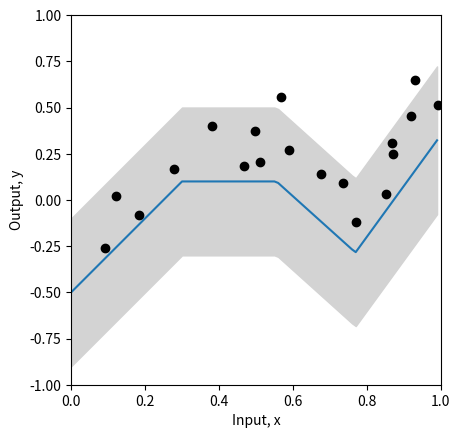
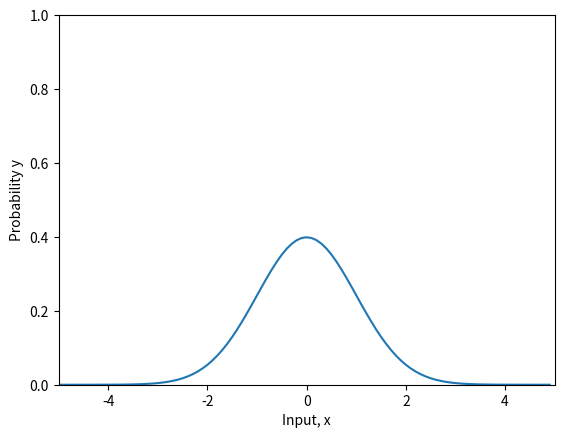
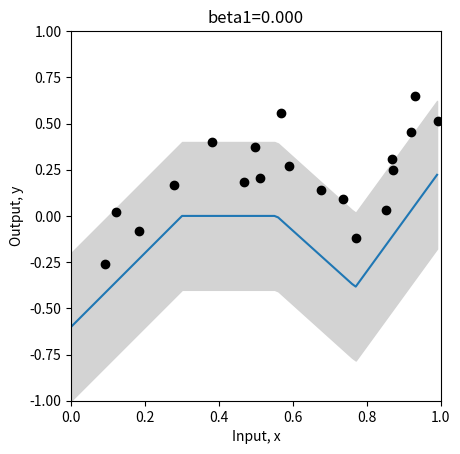
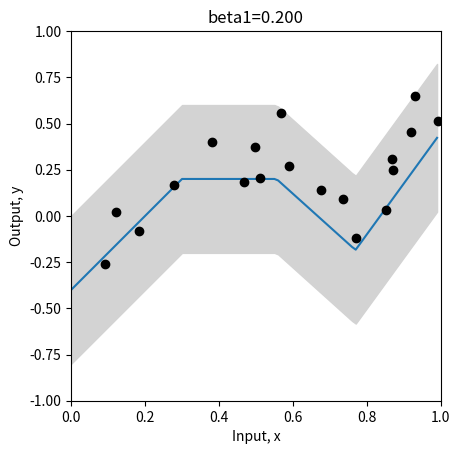
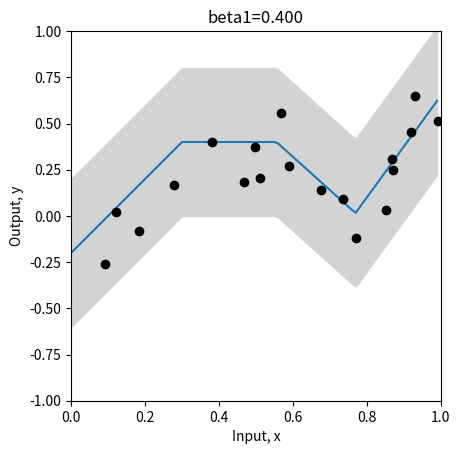
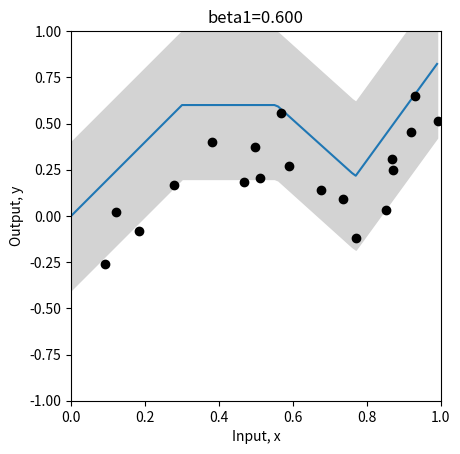
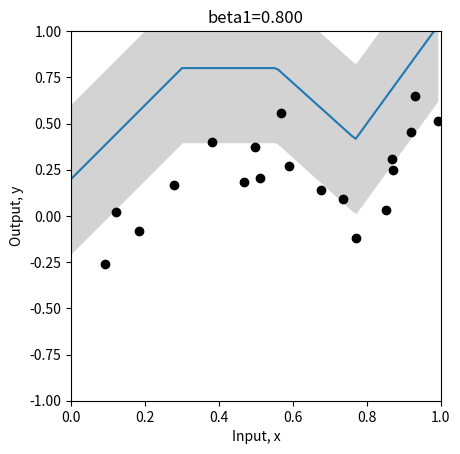
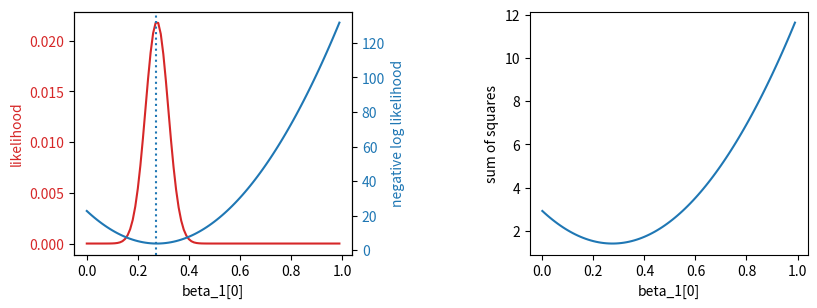
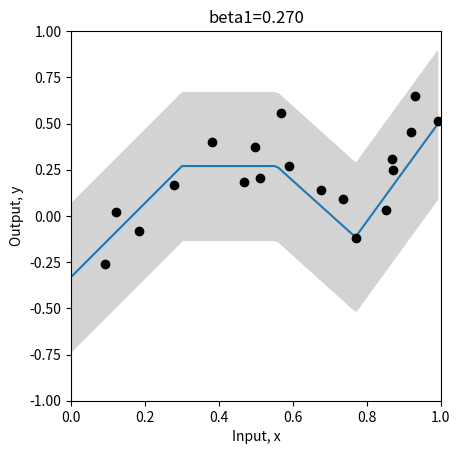
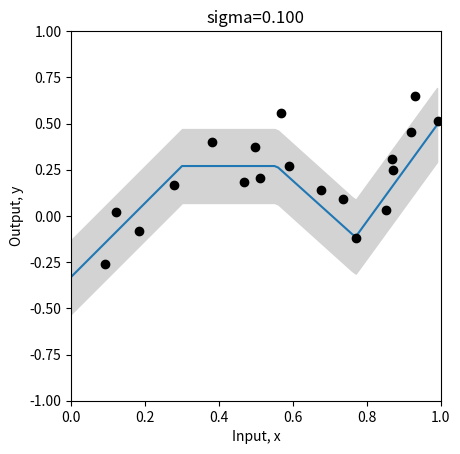
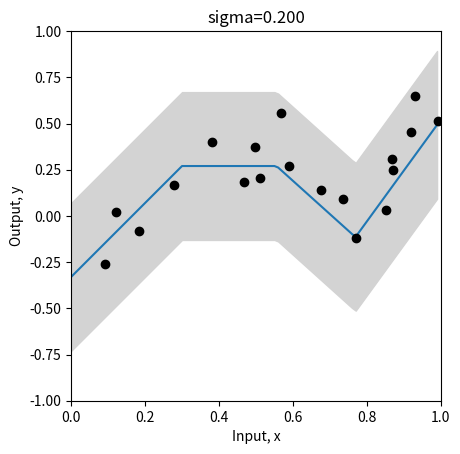
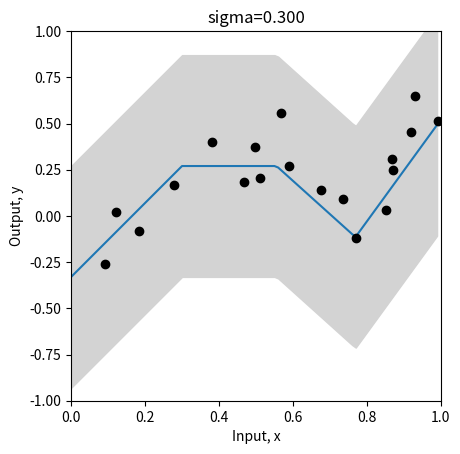
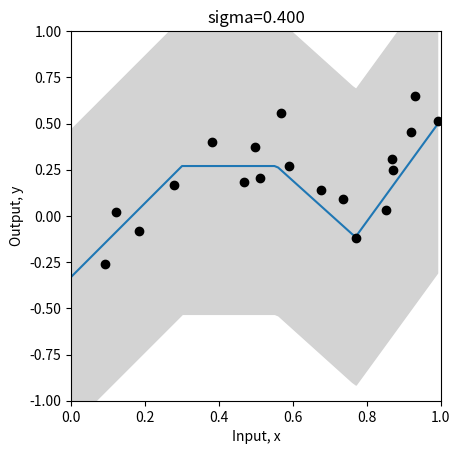
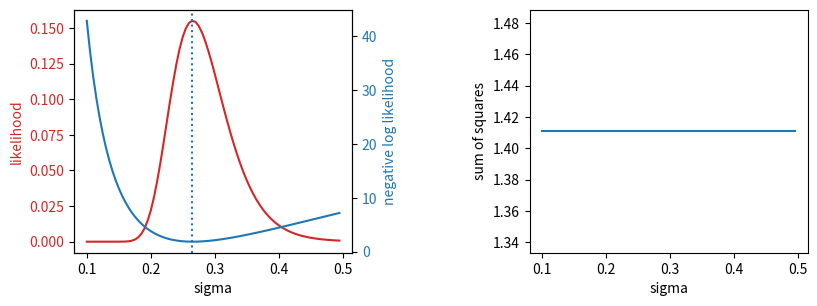
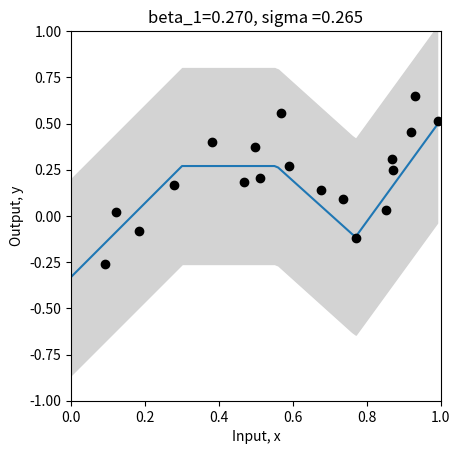

Generate these figures, in order, with matplotlib:
import numpy as np
import matplotlib.pyplot as plt

# Define the Rectified Linear Unit (ReLU) function
def ReLU(preactivation):
  activation = preactivation.clip(0.0)
  return activation

# Define a shallow neural network
def shallow_nn(x, beta_0, omega_0, beta_1, omega_1):
    # Ensure that input data is (1 x n_data) array
    n_data = x.size
    x = np.reshape(x,(1,n_data))

    # Compute the hidden unit using matrix multiplication for the input array
    h1 = ReLU(np.matmul(beta_0,np.ones((1,n_data))) + np.matmul(omega_0,x))

    # Compute the output of the shallow neural network using matrix multiplication for the input array
    y = np.matmul(beta_1,np.ones((1,n_data))) + np.matmul(omega_1,h1)
    return y 

# Define a function to define the parameters
def get_parameters():
  beta_0 = np.zeros((3,1));  # formerly theta_x0
  omega_0 = np.zeros((3,1)); # formerly theta_x1
  beta_1 = np.zeros((1,1));  # formerly phi_0
  omega_1 = np.zeros((1,3)); # formerly phi_x

  beta_0[0,0] = 0.3; beta_0[1,0] = -1.0; beta_0[2,0] = -0.5
  omega_0[0,0] = -1.0; omega_0[1,0] = 1.8; omega_0[2,0] = 0.65
  beta_1[0,0] = 0.1
  omega_1[0,0] = -2.0; omega_1[0,1] = -1.0; omega_1[0,2] = 7.0

  return beta_0, omega_0, beta_1, omega_1

# Define a function to plot the data
def plot_univariate_regression(x_model, y_model, x_data = None, y_data = None, sigma_model = None, title= None):
  # Format input and output data to 1D arrays
  x_model = np.squeeze(x_model)
  y_model = np.squeeze(y_model)

  fig, ax = plt.subplots()
  ax.plot(x_model,y_model)
  if sigma_model is not None:
    ax.fill_between(x_model, y_model-2*sigma_model, y_model+2*sigma_model, color='lightgray')
  ax.set_xlabel(r'Input, x'); ax.set_ylabel(r'Output, y')
  ax.set_xlim([0,1]);ax.set_ylim([-1,1])
  ax.set_aspect(0.5)
  if title is not None:
    ax.set_title(title)
  if x_data is not None:
    ax.plot(x_data, y_data, 'ko')
  plt.show()

# 1D training data, input/output pairs
x_train = np.array([0.09291784,0.46809093,0.93089486,0.67612654,0.73441752,0.86847339,\
                   0.49873225,0.51083168,0.18343972,0.99380898,0.27840809,0.38028817,\
                   0.12055708,0.56715537,0.92005746,0.77072270,0.85278176,0.05315950,\
                   0.87168699,0.58858043])
y_train = np.array([-0.25934537,0.18195445,0.651270150,0.13921448,0.09366691,0.30567674,\
                    0.372291170,0.20716968,-0.08131792,0.51187806,0.16943738,0.3994327,\
                    0.019062570,0.55820410,0.452564960,-0.1183121,0.02957665,-1.24354444, \
                    0.248038840,0.26824970])

# Define Parameters
beta_0, omega_0, beta_1, omega_1 = get_parameters()
sigma = 0.2

# Define input values 
x_model = np.arange(0,1,0.01)

# Compute the shallow neural network
y_model = shallow_nn(x_model, beta_0, omega_0, beta_1, omega_1)

# Plot the shallow neural network
plot_univariate_regression(x_model, y_model, x_train, y_train, sigma_model = sigma)

'''Gaussian Distribution'''
# Define the Gaussian Distribution
def normal_distribution(y, mu, sigma):
    prob = (1/(np.sqrt(2*np.pi*sigma**2)))*np.exp((-(y-mu)**2)/(2*sigma**2))

    return prob

# Ensure that Gaussian Distribution was correctly defined and calculated
print("Correct answer = %3.3f, Your answer = %3.3f"%(0.119,normal_distribution(1,-1,2.3)))

# Plot the Gaussian Distribution.
y_gauss = np.arange(-5,5,0.1)
mu = 0; sigma = 1.0
gauss_prob = normal_distribution(y_gauss, mu, sigma)
fig, ax = plt.subplots()
ax.plot(y_gauss, gauss_prob)
ax.set_xlabel(r'Input, x'); ax.set_ylabel(r'Probability y')
ax.set_xlim([-5,5]);ax.set_ylim([0,1.0])
plt.show()

'''Likelihood Function (Gaussian Distribution)'''
# Define the likelihood function for the Gaussian Distribution
def compute_likelihood(y_train, mu, sigma):
  likelihood = np.prod((1/(np.sqrt(2*np.pi*sigma**2)))*np.exp((-(y_train-mu)**2)/(2*sigma**2)))

  return likelihood

# Compute the likelihood function for a homoscedastic (constant variance/sigma model)
# Define Parameters
beta_0, omega_0, beta_1, omega_1 = get_parameters()
sigma = 0.2 # Variance

# Compute the mean of the Gaussian using a shallow neural network
mu_pred = shallow_nn(x_train, beta_0, omega_0, beta_1, omega_1)

# Compute the likelihood function of the Gaussian Distribution
likelihood = compute_likelihood(y_train, mu_pred, sigma)

# Ensure that the likelihood function was correctly calculated
print("Correct answer = %9.9f, Your answer = %9.9f"%(0.000010624,likelihood))

'''Negative Log Likelihood Function (Gaussian Distribution)'''
# Define the negative log likelihood function for the Gaussian Distribution
def compute_negative_log_likelihood(y_train, mu, sigma):
  nll = -np.sum(np.log((1/(np.sqrt(2*np.pi*sigma**2)))*np.exp((-(y_train-mu)**2)/(2*sigma**2))))

  return nll

# Compute the likelihood function for a homoscedastic (constant variance/sigma model)
# Define Parameters
beta_0, omega_0, beta_1, omega_1 = get_parameters()
sigma = 0.2 # Variance

# Compute the mean of the Gaussian using the shallow neural network
mu_pred = shallow_nn(x_train, beta_0, omega_0, beta_1, omega_1)

# Compute the negative log likelihood function of the Gaussian Distribution
nll = compute_negative_log_likelihood(y_train, mu_pred, sigma)

# Ensure that the negative log likelihood function was correctly calculated
print("Correct answer = %9.9f, Your answer = %9.9f"%(11.452419564,nll))

'''Sum of Squares (Gaussian Distribution)'''
# Define the function which returns the squared distance between the observed data (y_train) and the predicted data (y_pred)
def compute_sum_of_squares(y_train, y_pred):
  sum_of_squares = np.sum((y_train - y_pred)**2)

  return sum_of_squares
     
# Test whether the sum of squares function was defined correctly
# Define Parameters
beta_0, omega_0, beta_1, omega_1 = get_parameters()

# Compute the mean of the Gaussian using the shallow neural network
y_pred = mu_pred = shallow_nn(x_train, beta_0, omega_0, beta_1, omega_1)

# Compute the sum of squares between the actual and predicted output value
sum_of_squares = compute_sum_of_squares(y_train, y_pred)

# Ensure that the sum of squares function was correctly calculated
print("Correct answer = %9.9f, Your answer = %9.9f"%(2.020992572,sum_of_squares))

'''Minimize the Loss Function by optimizing beta_1'''
# Define Parameters
beta_1_vals = np.arange(0,1.0,0.01)
beta_0, omega_0, beta_1, omega_1 = get_parameters()
sigma = 0.2

# Define array structure for likelihood, negative log likelihood, and sum of squares
likelihoods = np.zeros_like(beta_1_vals)
nlls = np.zeros_like(beta_1_vals)
sum_squares = np.zeros_like(beta_1_vals)

# Compute the likelihood, negative log likelihood, and sum of squares for each beta_1_vals value
for count in range(len(beta_1_vals)):
  # Set the value for the parameter
  beta_1[0,0] = beta_1_vals[count]

  # Run the network with new parameters
  mu_pred = y_pred = shallow_nn(x_train, beta_0, omega_0, beta_1, omega_1)

  # Compute and store the likelihood, negative log likelihood, and sum of squares
  likelihoods[count] = compute_likelihood(y_train, mu_pred, sigma)
  nlls[count] = compute_negative_log_likelihood(y_train, mu_pred, sigma)
  sum_squares[count] = compute_sum_of_squares(y_train, y_pred)

  # Compute and plot the model for every 20th parameter setting
  if count % 20 == 0:
    # Run the model to get values to plot and plot it.
    y_model = shallow_nn(x_model, beta_0, omega_0, beta_1, omega_1)
    plot_univariate_regression(x_model, y_model, x_train, y_train, sigma_model = sigma, title="beta1=%3.3f"%(beta_1[0,0]))

# Plot the likelihood, negative log likelihood, and least squares for each beta1 value
fig, ax = plt.subplots(1,2)
fig.set_size_inches(10.5, 5.5)
fig.tight_layout(pad=10.0)
likelihood_color = 'tab:red'
nll_color = 'tab:blue'

ax[0].set_xlabel('beta_1[0]')
ax[0].set_ylabel('likelihood', color = likelihood_color)
ax[0].plot(beta_1_vals, likelihoods, color = likelihood_color)
ax[0].tick_params(axis='y', labelcolor=likelihood_color)

ax00 = ax[0].twinx()
ax00.plot(beta_1_vals, nlls, color = nll_color)
ax00.set_ylabel('negative log likelihood', color = nll_color)
ax00.tick_params(axis='y', labelcolor = nll_color)

plt.axvline(x = beta_1_vals[np.argmax(likelihoods)], linestyle='dotted')

ax[1].plot(beta_1_vals, sum_squares); ax[1].set_xlabel('beta_1[0]'); ax[1].set_ylabel('sum of squares')
plt.show()

# Print the maximum likelihood, minimum negative log likelihood, and least squares for the best beta_1 value
print("Maximum likelihood = %3.3f, at beta_1=%3.3f"%( (likelihoods[np.argmax(likelihoods)],beta_1_vals[np.argmax(likelihoods)])))
print("Minimum negative log likelihood = %3.3f, at beta_1=%3.3f"%( (nlls[np.argmin(nlls)],beta_1_vals[np.argmin(nlls)])))
print("Least squares = %3.3f, at beta_1=%3.3f"%( (sum_squares[np.argmin(sum_squares)],beta_1_vals[np.argmin(sum_squares)])))

# Plot the best model
beta_1[0,0] = beta_1_vals[np.argmin(sum_squares)]
y_model = shallow_nn(x_model, beta_0, omega_0, beta_1, omega_1)
plot_univariate_regression(x_model, y_model, x_train, y_train, sigma_model = sigma, title="beta1=%3.3f"%(beta_1[0,0]))

'''Minimize the Loss Function by optimizing sigma'''
# Define Parameters
sigma_vals = np.arange(0.1,0.5,0.005)
beta_0, omega_0, beta_1, omega_1 = get_parameters()
beta_1[0,0] = 0.27

# Define array structure for likelihoods, negative log likelihoods and sum of squares
likelihoods = np.zeros_like(sigma_vals)
nlls = np.zeros_like(sigma_vals)
sum_squares = np.zeros_like(sigma_vals)

for count in range(len(sigma_vals)):
  # Set the value for the parameter
  sigma = sigma_vals[count]

  # Compute the network with new parameters
  mu_pred = y_pred = shallow_nn(x_train, beta_0, omega_0, beta_1, omega_1)

  # Compute and store the likelihood, negative log likelihood, and sum squares
  likelihoods[count] = compute_likelihood(y_train, mu_pred, sigma)
  nlls[count] = compute_negative_log_likelihood(y_train, mu_pred, sigma)
  sum_squares[count] = compute_sum_of_squares(y_train, y_pred)

  # Plot the model for every 20th parameter setting
  if count % 20 == 0:
    # Run the model to get values to plot and plot it.
    y_model = shallow_nn(x_model, beta_0, omega_0, beta_1, omega_1)
    plot_univariate_regression(x_model, y_model, x_train, y_train, sigma_model=sigma, title="sigma=%3.3f"%(sigma))

# Plot the likelihood, negative log likelihood, and least squares for each sigma value
fig, ax = plt.subplots(1,2)
fig.set_size_inches(10.5, 5.5)
fig.tight_layout(pad=10.0)
likelihood_color = 'tab:red'
nll_color = 'tab:blue'

ax[0].set_xlabel('sigma')
ax[0].set_ylabel('likelihood', color = likelihood_color)
ax[0].plot(sigma_vals, likelihoods, color = likelihood_color)
ax[0].tick_params(axis='y', labelcolor=likelihood_color)

ax00 = ax[0].twinx()
ax00.plot(sigma_vals, nlls, color = nll_color)
ax00.set_ylabel('negative log likelihood', color = nll_color)
ax00.tick_params(axis='y', labelcolor = nll_color)

plt.axvline(x = sigma_vals[np.argmax(likelihoods)], linestyle='dotted')

ax[1].plot(sigma_vals, sum_squares); ax[1].set_xlabel('sigma'); ax[1].set_ylabel('sum of squares')
plt.show()

# Print the maximum likelihood and minimum negative log likelihood for the best sigma value
print("Maximum likelihood = %3.3f, at sigma=%3.3f"%( (likelihoods[np.argmax(likelihoods)],sigma_vals[np.argmax(likelihoods)])))
print("Minimum negative log likelihood = %3.3f, at sigma=%3.3f"%( (nlls[np.argmin(nlls)],sigma_vals[np.argmin(nlls)])))

# Plot the best model
sigma= sigma_vals[np.argmin(nlls)]
y_model = shallow_nn(x_model, beta_0, omega_0, beta_1, omega_1)
plot_univariate_regression(x_model, y_model, x_train, y_train, sigma_model = sigma, title="beta_1=%3.3f, sigma =%3.3f"%(beta_1[0,0],sigma))
     